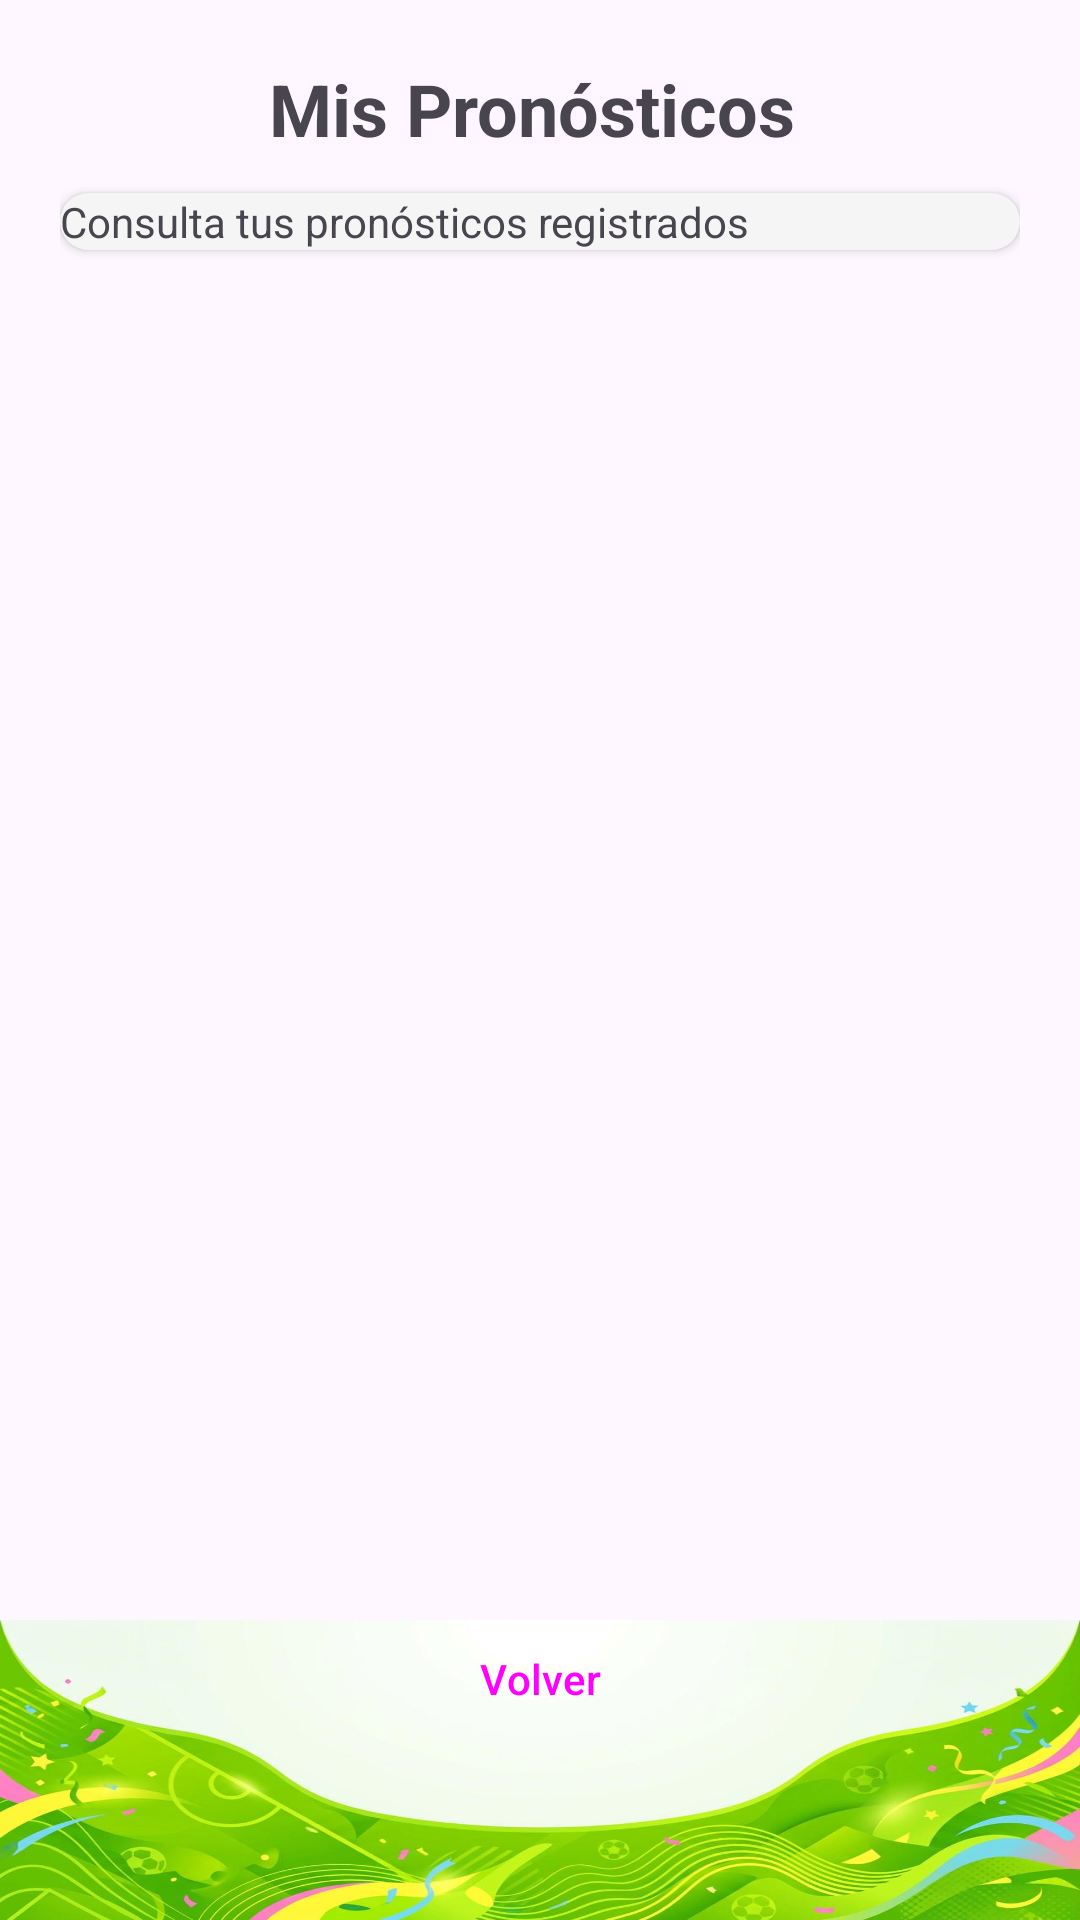

Layout XML and referenced resources for this Android screen:
<!-- AndroidManifest.xml: application theme Theme.PronosticoDePartidos -->
<!-- res/layout/activity_mis_pronosticos.xml -->
<?xml version="1.0" encoding="utf-8"?>
<androidx.constraintlayout.widget.ConstraintLayout xmlns:android="http://schemas.android.com/apk/res/android"
    xmlns:app="http://schemas.android.com/apk/res-auto"
    xmlns:tools="http://schemas.android.com/tools"
    android:id="@+id/main"
    style="filled"
    android:layout_width="match_parent"
    android:layout_height="match_parent"
    android:backgroundTint="#6DC601"
    tools:context=".MisPronosticosActivity">

    <LinearLayout
        android:id="@+id/linearLayout"
        android:layout_width="0dp"
        android:layout_height="0dp"
        android:layout_marginBottom="100dp"
        android:orientation="vertical"
        android:padding="20dp"
        app:layout_constraintBottom_toBottomOf="parent"
        app:layout_constraintEnd_toEndOf="parent"
        app:layout_constraintHorizontal_bias="0.0"
        app:layout_constraintStart_toStartOf="parent"
        app:layout_constraintTop_toTopOf="parent"
        app:layout_constraintVertical_bias="0.0">

        <TextView
            android:id="@+id/textView18"
            android:layout_width="match_parent"
            android:layout_height="wrap_content"
            android:layout_marginBottom="12dp"
            android:text="Mis Pronósticos "
            android:textAlignment="center"
            android:textSize="24sp"
            android:textStyle="bold" />

        <androidx.cardview.widget.CardView
            android:layout_width="match_parent"
            android:layout_height="wrap_content"
            android:layout_marginBottom="16dp"
            app:cardBackgroundColor="#F5F5F5 "
            app:cardCornerRadius="10dp">

            <TextView
                android:id="@+id/textView20"
                android:layout_width="match_parent"
                android:layout_height="wrap_content"
                android:text="Consulta tus pronósticos registrados" />

        </androidx.cardview.widget.CardView>

        <ScrollView
            android:layout_width="match_parent"
            android:layout_height="0dp"
            android:layout_marginBottom="0dp"
            android:layout_weight="1"
            android:contentDescription="Lista de mis pronósticos"
            android:paddingLeft="0dp"
            android:paddingTop="0dp"
            android:paddingRight="0dp"
            android:paddingBottom="0dp">

            <LinearLayout
                android:id="@+id/llMisPronosticos"
                android:layout_width="match_parent"
                android:layout_height="wrap_content"
                android:orientation="vertical" />
        </ScrollView>

    </LinearLayout>

    <LinearLayout
        android:layout_width="match_parent"
        android:layout_height="100dp"
        android:background="@drawable/button_backgroundv2"
        android:orientation="vertical"
        app:layout_constraintBottom_toBottomOf="parent"
        app:layout_constraintTop_toBottomOf="@+id/linearLayout"
        tools:layout_editor_absoluteX="20dp">

        <Button
            android:id="@+id/buttonVolver"
            style="@style/Widget.Material3.Button.IconButton.Filled.Tonal"
            android:layout_width="wrap_content"
            android:layout_height="wrap_content"
            android:layout_gravity="center_horizontal"
            android:backgroundTint="#CAF281"
            android:gravity="center_horizontal"
            android:text="Volver" />
    </LinearLayout>
</androidx.constraintlayout.widget.ConstraintLayout>
<!-- resources referenced by this layout -->
<resources>
  <!-- drawable button_backgroundv2: jpeg bitmap (drawable, 55829 bytes) -->
  <style name="Theme.PronosticoDePartidos" parent="Base.Theme.PronosticoDePartidos" />
  <style name="Base.Theme.PronosticoDePartidos" parent="Theme.Material3.DayNight.NoActionBar">
          
          
      </style>
</resources>
